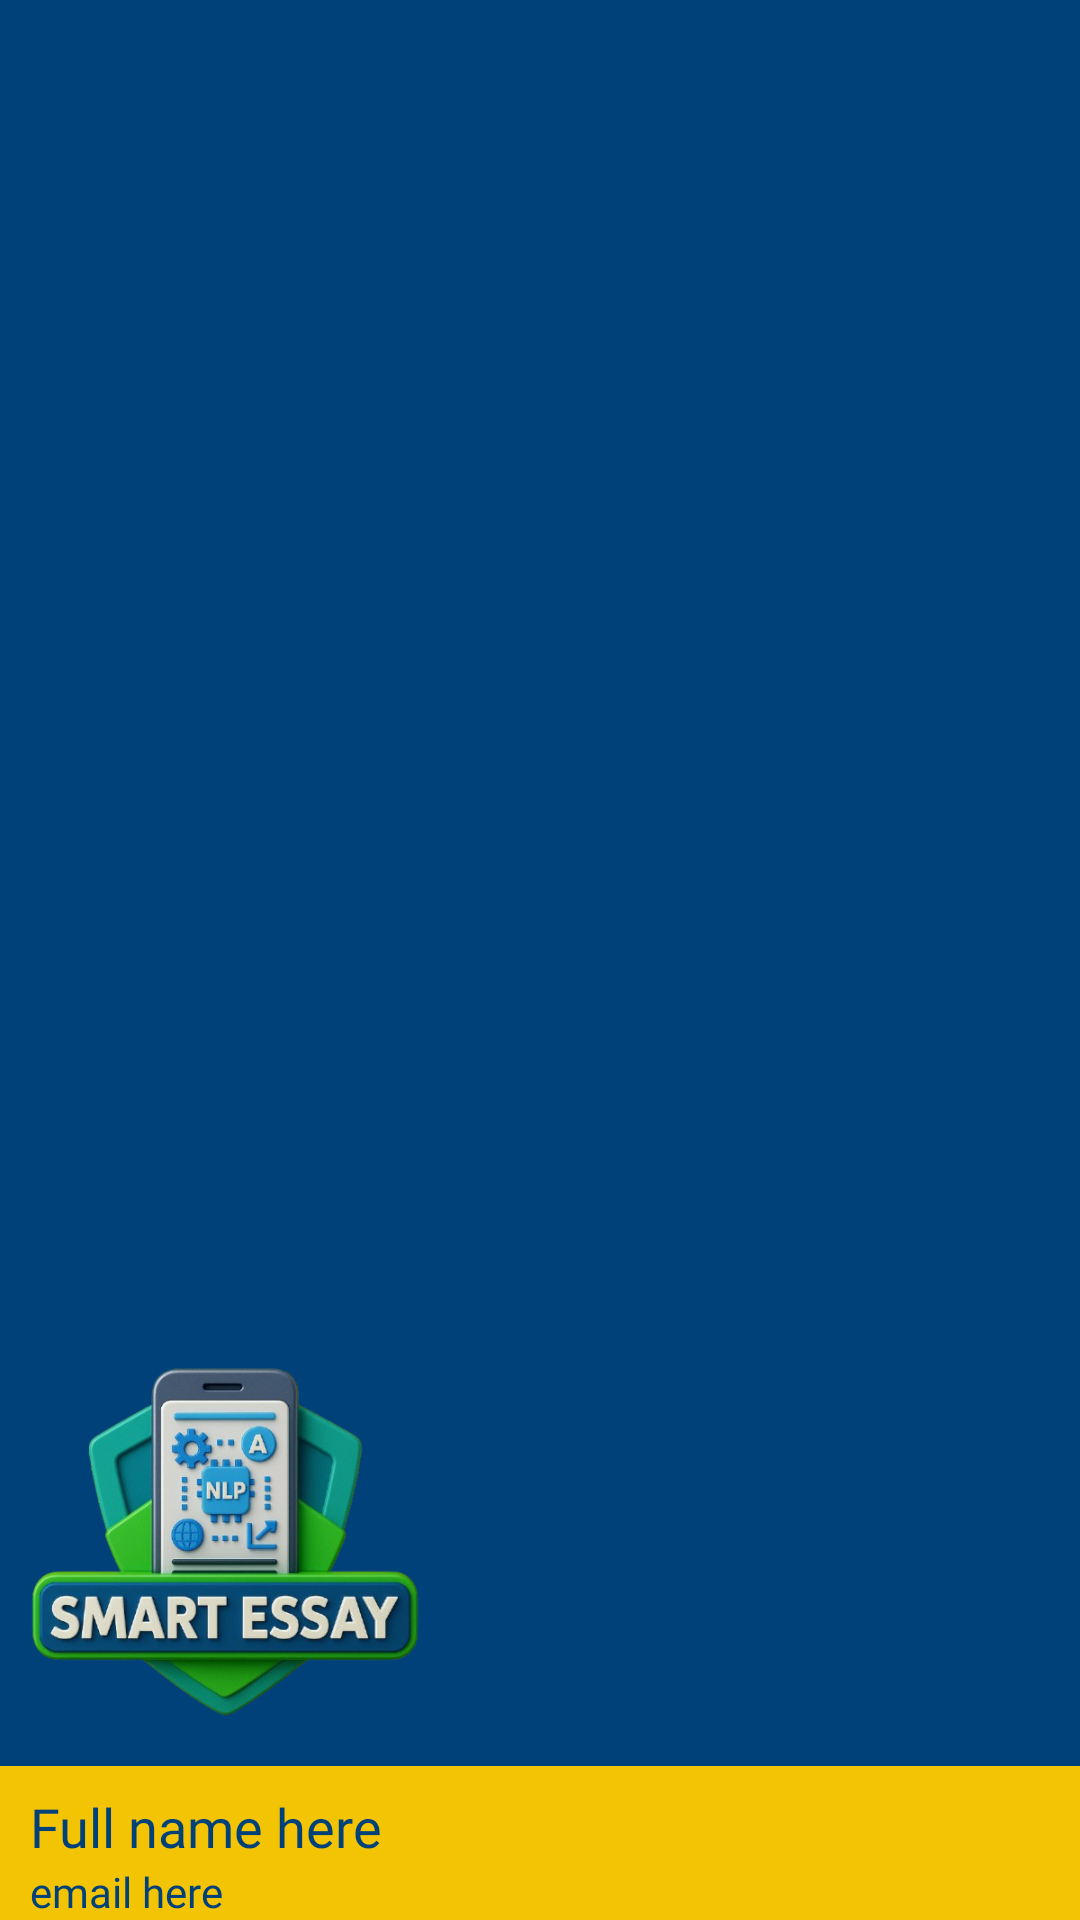

Produce the Android XML layout that renders to this screen, including the resource entries it uses.
<!-- AndroidManifest.xml: application theme Theme.SmartEssay -->
<!-- res/layout/nav_header_student.xml -->
<?xml version="1.0" encoding="utf-8"?>
<LinearLayout xmlns:android="http://schemas.android.com/apk/res/android"
    android:layout_width="match_parent"
    android:layout_height="260dp"
    android:orientation="vertical"
    android:gravity="bottom"
    android:background="#004179">

    <ImageView
        android:id="@+id/profile_image"
        android:layout_width="150dp"
        android:layout_height="150dp"
        android:contentDescription="Profile"
        android:scaleType="centerCrop"
        android:src="@drawable/smart_essaylogo" />

    <LinearLayout
        android:layout_width="match_parent"
        android:layout_height="wrap_content"
        android:orientation="horizontal"
        android:gravity="center_vertical"
        android:paddingLeft="10dp"
        android:background="#F3C404">


        <LinearLayout
            android:layout_width="wrap_content"
            android:layout_height="wrap_content"
            android:orientation="vertical">

            <TextView
                android:id="@+id/profile_name"
                android:layout_width="wrap_content"
                android:layout_height="wrap_content"
                android:layout_marginTop="8dp"
                android:fontFamily="@font/montserrat_alternates_extrabold"
                android:text="Full name here"
                android:textColor="#004179"
                android:textSize="18sp" />

            <TextView
                android:id="@+id/profile_subtitle"
                android:layout_width="wrap_content"
                android:layout_height="wrap_content"
                android:fontFamily="@font/poppins"
                android:text="email here"
                android:textColor="#004179"
                android:textSize="14sp" />
        </LinearLayout>
    </LinearLayout>
</LinearLayout>
<!-- resources referenced by this layout -->
<resources>
  <!-- drawable smart_essaylogo: png bitmap (drawable, 229350 bytes) -->
  <style name="Theme.SmartEssay" parent="Base.Theme.SmartEssay" />
  <style name="Base.Theme.SmartEssay" parent="Theme.MaterialComponents.DayNight.NoActionBar">
          
          
      </style>
</resources>
